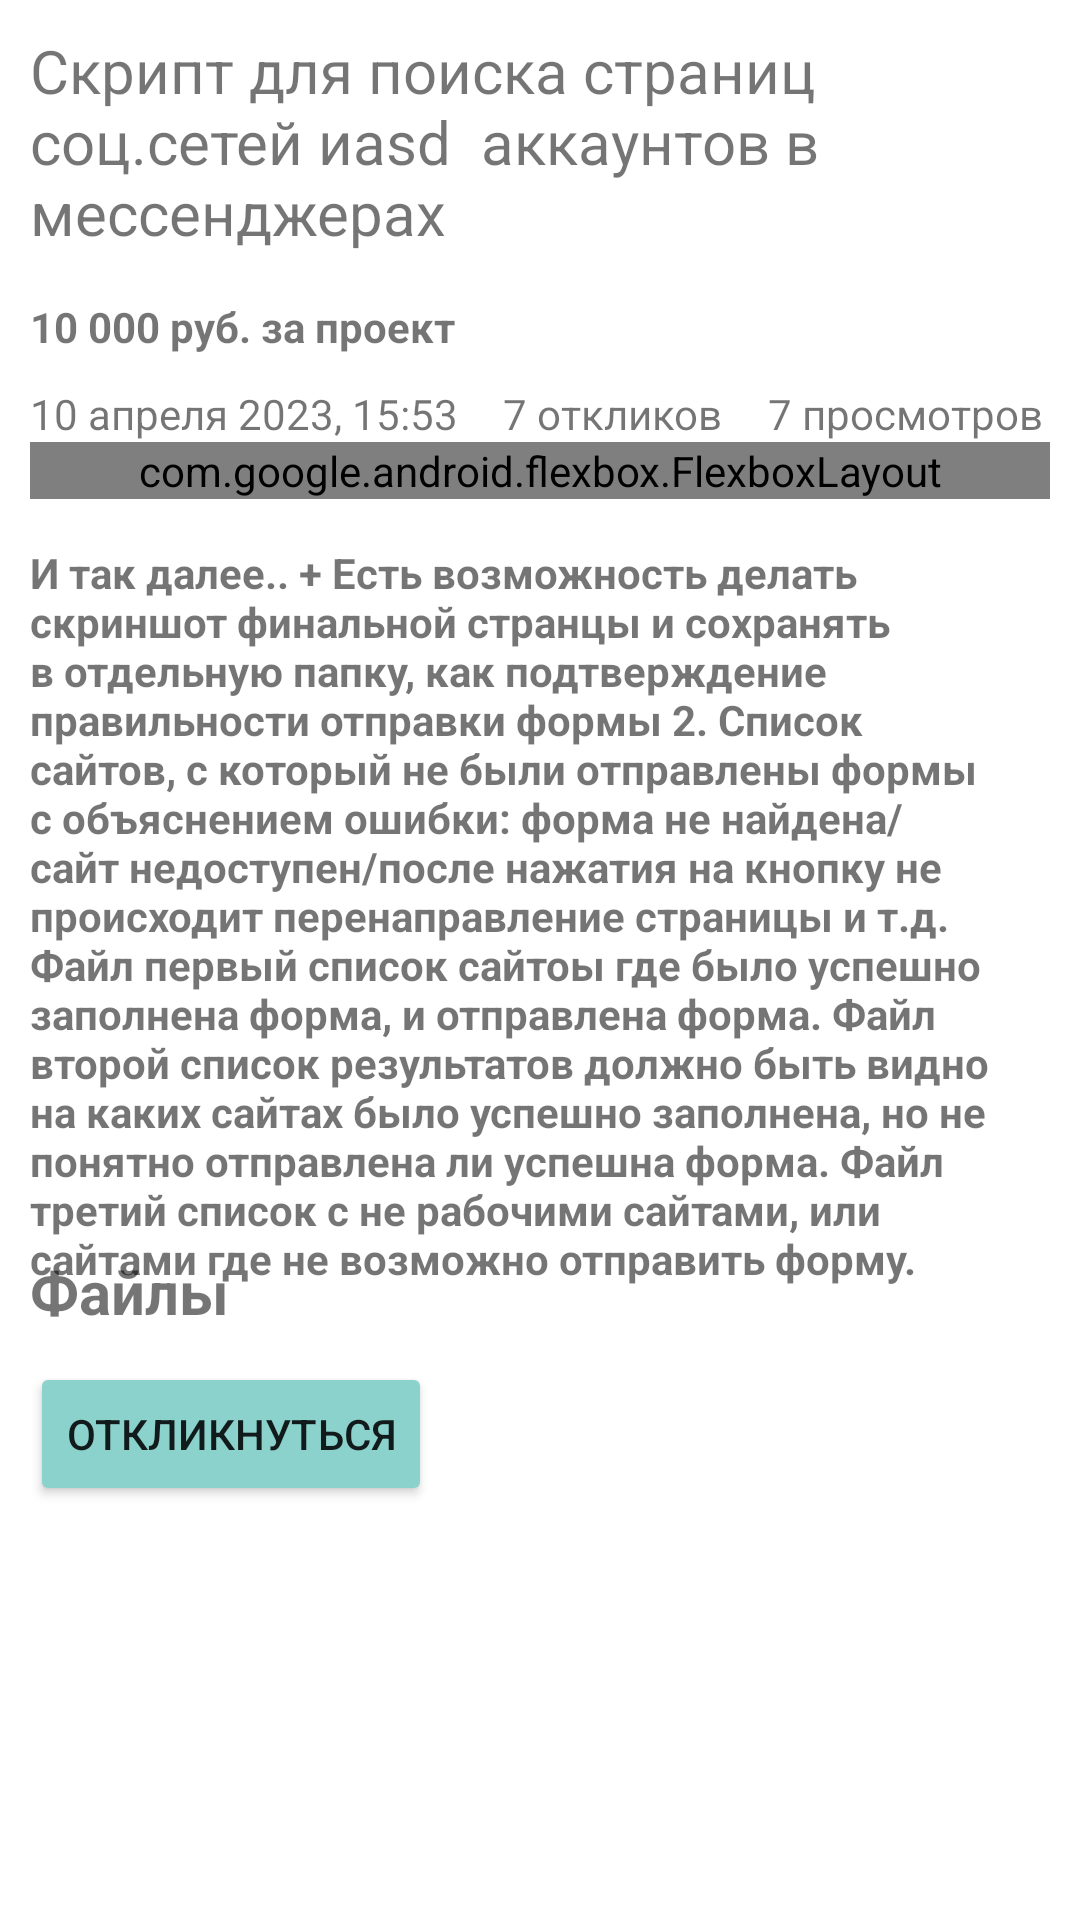

Produce the Android XML layout that renders to this screen, including the resource entries it uses.
<!-- AndroidManifest.xml: application theme Theme.HabrFreelance -->
<!-- res/layout/activity_task_desc.xml -->
<?xml version="1.0" encoding="utf-8"?>
<androidx.constraintlayout.widget.ConstraintLayout xmlns:android="http://schemas.android.com/apk/res/android"
    xmlns:app="http://schemas.android.com/apk/res-auto"
    xmlns:tools="http://schemas.android.com/tools"
    android:layout_width="match_parent"
    android:layout_height="match_parent"
    tools:context=".TaskDesc">
    <TextView
        android:id="@+id/taskDescTitleTV"
        style="@style/taskDescTitle"
        android:layout_width="0dp"
        android:layout_margin="10dp"
        android:text="Скрипт для поиска страниц соц.сетей иasd  аккаунтов в мессенджерах"
        app:layout_constraintEnd_toEndOf="parent"
        app:layout_constraintStart_toStartOf="parent"
        app:layout_constraintTop_toTopOf="parent" />

    <TextView
        android:id="@+id/taskDescPriceTV"
        style="@style/taskPrice"
        android:layout_width="wrap_content"
        android:layout_height="wrap_content"
        android:layout_marginTop="15dp"
        android:text="10 000 руб. за проект"
        android:textStyle="bold"
        app:layout_constraintStart_toStartOf="@id/taskDescTitleTV"
        app:layout_constraintTop_toBottomOf="@id/taskDescTitleTV"
        tools:ignore="MissingConstraints" />

    <TextView
        android:id="@+id/taskDescPublishedTV"
        style="@style/taskPublished"
        android:layout_width="wrap_content"
        android:layout_height="wrap_content"
        android:layout_marginTop="10dp"
        android:text="10 апреля 2023, 15:53"
        app:layout_constraintStart_toStartOf="@id/taskDescTitleTV"
        app:layout_constraintTop_toBottomOf="@id/taskDescPriceTV"
        tools:ignore="MissingConstraints" />

    <TextView
        android:id="@+id/taskDescResponsesTV"
        style="@style/taskResponses"
        android:layout_width="wrap_content"
        android:layout_height="wrap_content"
        android:layout_marginStart="15dp"
        android:text="7 откликов"
        app:layout_constraintStart_toEndOf="@+id/taskDescPublishedTV"
        app:layout_constraintTop_toTopOf="@+id/taskDescPublishedTV"
        tools:ignore="MissingConstraints" />

    <TextView
        android:id="@+id/taskDescViewsTV"
        style="@style/taskViews"
        android:layout_width="wrap_content"
        android:layout_height="wrap_content"
        android:text="7 просмотров"
        app:layout_constraintStart_toEndOf="@+id/taskDescResponsesTV"
        android:layout_marginStart="15dp"
        app:layout_constraintTop_toTopOf="@+id/taskDescResponsesTV" />

    <com.google.android.flexbox.FlexboxLayout
        android:id="@+id/taskDescTagsFlL"
        android:layout_width="0dp"
        android:layout_height="wrap_content"
        app:dividerDrawableVertical="@drawable/tags_divider"
        app:flexWrap="wrap"
        app:alignItems="stretch"
        app:alignContent="stretch"
        app:justifyContent="flex_start"
        app:showDivider="middle|end"
        app:layout_constraintStart_toStartOf="@id/taskDescDescTV"
        app:layout_constraintTop_toBottomOf="@id/taskDescResponsesTV"
        app:layout_constraintEnd_toEndOf="@id/taskDescDescTV" />
    <TextView
        android:id="@+id/taskDescDescTV"
        android:layout_width="0dp"
        android:layout_height="wrap_content"
        android:layout_marginTop="15dp"
        android:text="И так далее..
+ Eсть возможность делать скриншот финальной странцы и сохранять в отдельную папку, как подтверждение правильности отправки формы
2. Список сайтов, с который не были отправлены формы с объяснением ошибки: форма не найдена/сайт недоступен/после нажатия на кнопку не происходит перенаправление страницы и т.д.
Файл первый список сайтоы где было успешно заполнена форма, и отправлена форма.
Файл второй список результатов должно быть видно на каких сайтах было успешно заполнена, но не понятно отправлена ли успешна форма.
Файл третий список с не рабочими сайтами, или сайтами где не возможно отправить форму."
        android:textStyle="normal|bold"
        app:layout_constraintEnd_toEndOf="@id/taskDescTitleTV"
        app:layout_constraintStart_toStartOf="@id/taskDescTitleTV"
        app:layout_constraintTop_toBottomOf="@id/taskDescTagsFlL" />
    <ImageView
        app:tint="#A8C5CF"
        android:layout_width="wrap_content"
        android:layout_height="wrap_content"
        android:src="@drawable/files"
        app:layout_constraintTop_toBottomOf="@id/taskDescDescTV"
        app:layout_constraintStart_toStartOf="@id/taskDescDescTV"
        android:layout_marginTop="15dp"
        android:id="@+id/taskDescFilesIV"
        />
    <TextView
        android:id="@+id/taskDescFilesTV"
        android:layout_width="wrap_content"
        android:layout_height="wrap_content"
        android:text="Файлы"
        style="@style/taskDescTitle"
        app:layout_constraintStart_toEndOf="@id/taskDescFilesIV"
        app:layout_constraintBottom_toBottomOf="@id/taskDescFilesIV"
        android:textStyle="bold"/>

    <LinearLayout
        android:id="@+id/taskDescFilesLL"
        android:layout_width="0dp"
        android:layout_height="wrap_content"
        android:orientation="vertical"
        app:layout_constraintEnd_toEndOf="@id/taskDescDescTV"
        app:layout_constraintStart_toStartOf="@id/taskDescDescTV"
        app:layout_constraintTop_toBottomOf="@id/taskDescFilesIV" />
    <Button
        android:layout_marginTop="10dp"
        app:layout_constraintStart_toStartOf="@id/taskDescDescTV"
        android:layout_width="wrap_content"
        android:layout_height="wrap_content"
        android:text="Откликнуться"
        android:id="@+id/taskDescRespondBtn"
        app:layout_constraintTop_toBottomOf="@id/taskDescFilesLL"
        android:backgroundTint="#8bd2cc"/>
</androidx.constraintlayout.widget.ConstraintLayout>
<!-- resources referenced by this layout -->
<resources>
  <!-- drawable tags_divider (drawable) -->
  <?xml version="1.0" encoding="utf-8"?>
  <shape xmlns:android="http://schemas.android.com/apk/res/android"
      android:shape="rectangle">
      <size
          android:width="10dp"
          android:height="0dp" />
      <solid android:color="@android:color/transparent" />
  </shape>
  <style name="taskDescTitle">
          <item name="color">#4f6173</item>
          <item name="android:textSize">20dp</item>
          <item name="android:layout_width">0dp</item>
          <item name="android:layout_height">wrap_content</item>
          <item name="android:layout_marginTop">10dp</item>
          <item name="android:layout_marginEnd">10dp</item>
      </style>
  <style name="taskPrice">
          <item name="color">#50C1B4</item>
      </style>
  <style name="taskPublished">
          <item name="color">#50C1B4</item>
      </style>
  <style name="taskResponses">
          <item name="color">#50C1B4</item>
      </style>
  <style name="taskViews">
          <item name="color">#50C1B4</item>
      </style>
  <style name="Theme.HabrFreelance" parent="Theme.MaterialComponents.DayNight.NoActionBar">
          
          <item name="colorPrimary">@color/purple_500</item>
          <item name="colorPrimaryVariant">@color/purple_700</item>
          <item name="colorOnPrimary">@color/white</item>
          
          <item name="colorSecondary">@color/teal_200</item>
          <item name="colorSecondaryVariant">@color/teal_700</item>
          <item name="colorOnSecondary">@color/black</item>
          
          <item name="android:statusBarColor">?attr/colorPrimaryVariant</item>
          
      </style>
  <!-- not gathered from this repository: default colours our renderer supplied (Android Studio template values) -->
  <color name="purple_500">#FF6200EE</color>
  <color name="purple_700">#FF3700B3</color>
  <color name="teal_200">#FF03DAC5</color>
  <color name="teal_700">#FF018786</color>
  <color name="black">#FF000000</color>
  <color name="white">#FFFFFFFF</color>
</resources>
